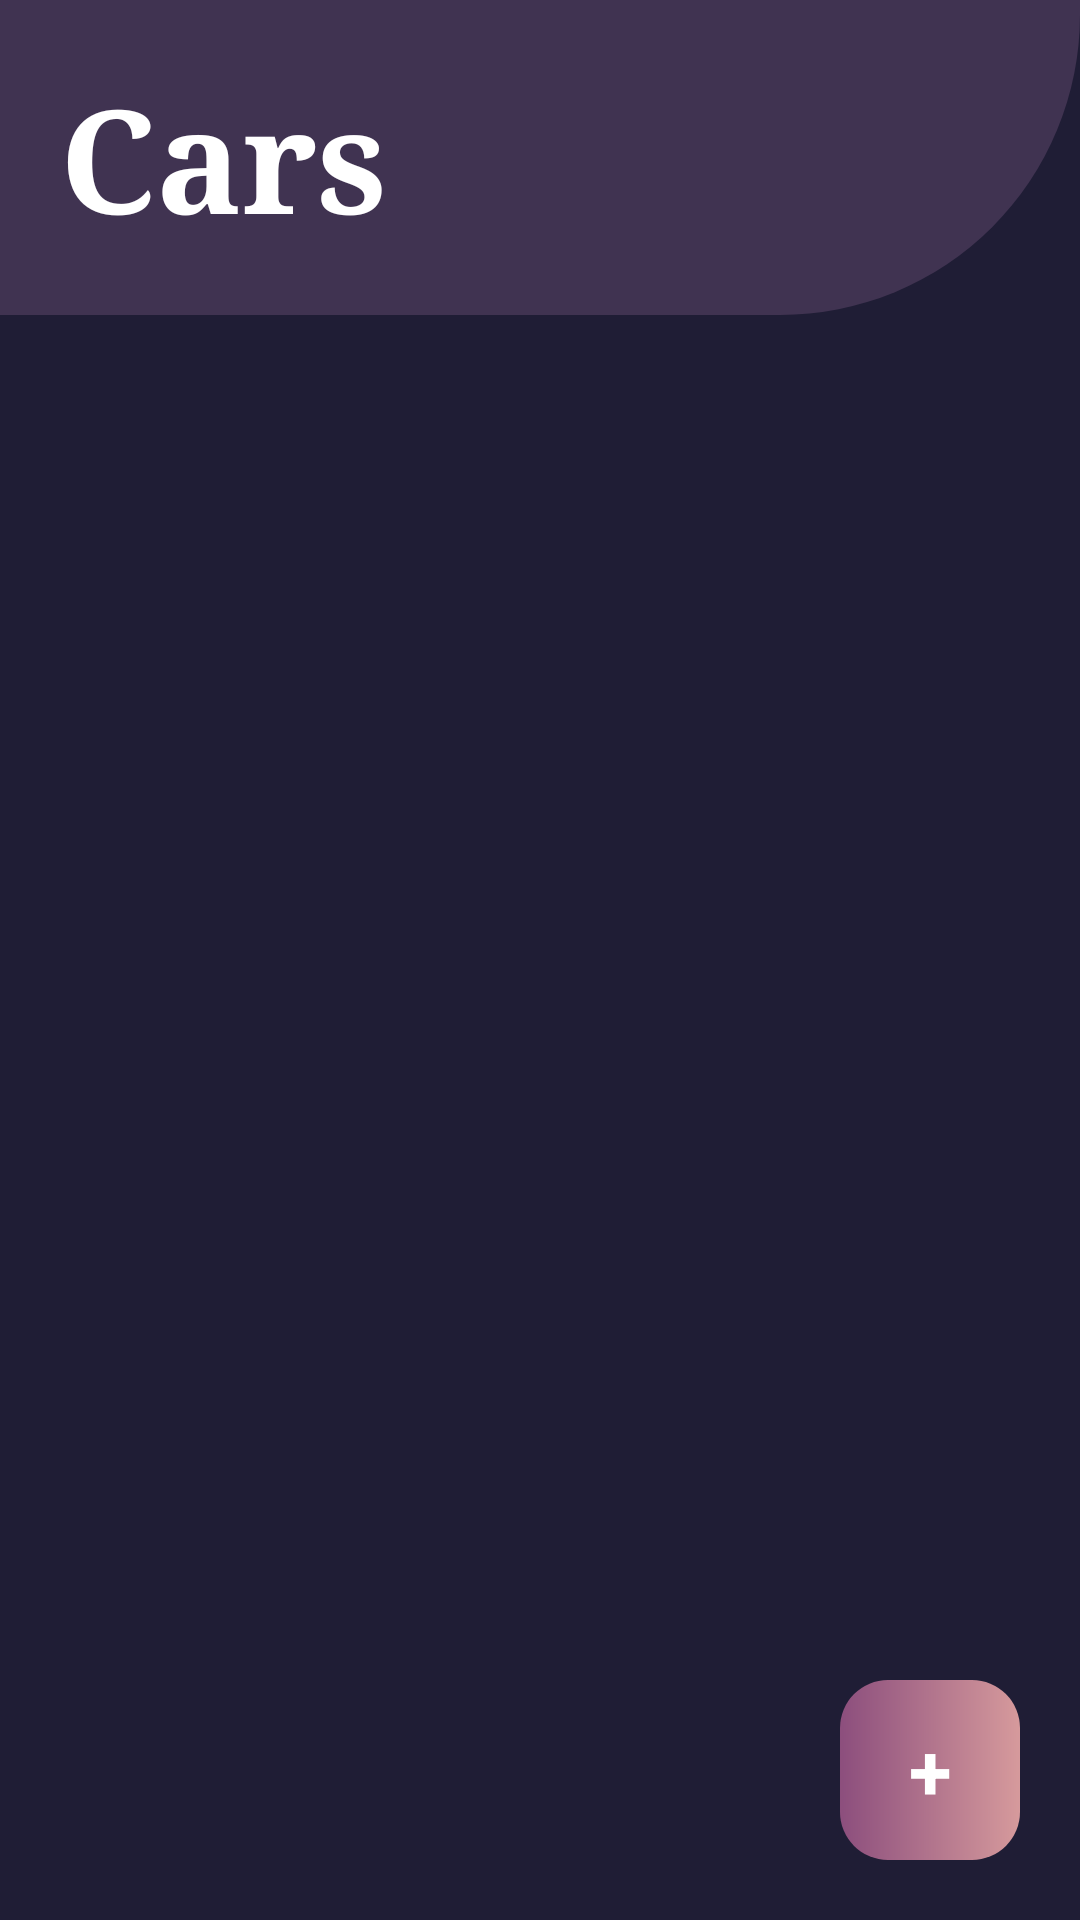

Reconstruct the res/layout file that produces this screen, plus the resources it refers to.
<!-- AndroidManifest.xml: application theme Theme.FinalProject -->
<!-- res/layout/activity_cars.xml -->
<?xml version="1.0" encoding="utf-8"?>
<androidx.constraintlayout.widget.ConstraintLayout xmlns:android="http://schemas.android.com/apk/res/android"
    xmlns:app="http://schemas.android.com/apk/res-auto"
    xmlns:tools="http://schemas.android.com/tools"
    android:layout_width="match_parent"
    android:layout_height="match_parent"
    android:background="@color/Background"
    tools:context=".Profile.Cars.CarsActivity" >

    <androidx.constraintlayout.widget.ConstraintLayout
        android:id="@+id/constraintLayout3"
        android:layout_width="match_parent"
        android:layout_height="wrap_content"
        android:background="@drawable/text_view_shape"
        app:layout_constraintEnd_toEndOf="parent"
        app:layout_constraintStart_toStartOf="parent"
        app:layout_constraintTop_toTopOf="parent">

        <TextView
            android:id="@+id/textView3"
            android:layout_width="wrap_content"
            android:layout_height="wrap_content"
            android:fontFamily="serif"
            android:gravity="center"
            android:padding="20dp"
            android:text="@string/Cars"
            android:textColor="@color/white"
            android:textSize="48sp"
            android:textStyle="bold"
            app:layout_constraintBottom_toBottomOf="parent"
            app:layout_constraintStart_toStartOf="parent"
            app:layout_constraintTop_toTopOf="parent" />

    </androidx.constraintlayout.widget.ConstraintLayout>

    <androidx.recyclerview.widget.RecyclerView
        android:id="@+id/CarsRV"
        android:layout_width="0dp"
        android:layout_height="0dp"
        app:layout_constraintBottom_toBottomOf="parent"
        app:layout_constraintEnd_toEndOf="parent"
        app:layout_constraintStart_toStartOf="parent"
        app:layout_constraintTop_toBottomOf="@+id/constraintLayout3" />

    <Button
        android:id="@+id/button2"
        android:layout_width="60dp"
        android:layout_height="60dp"
        android:layout_marginEnd="20dp"
        android:layout_marginBottom="20dp"
        android:background="@drawable/float_btn_shape"
        android:onClick="AddCar"
        android:text="+"
        android:textColor="@color/white"
        android:textSize="26sp"
        android:textStyle="bold"
        app:layout_constraintBottom_toBottomOf="parent"
        app:layout_constraintEnd_toEndOf="parent" />

</androidx.constraintlayout.widget.ConstraintLayout>
<!-- resources referenced by this layout -->
<resources>
  <color name="Background">#1f1d35</color>
  <color name="white">#FFFFFFFF</color>
  <!-- drawable float_btn_shape (drawable) -->
  <?xml version="1.0" encoding="utf-8"?>
  <shape xmlns:android="http://schemas.android.com/apk/res/android">
      <gradient
          android:startColor="#8c4e7d"
          android:endColor="#d69a9c"
          android:angle="0"/>
      <corners android:radius="16dp"/>
  </shape>
  <!-- drawable text_view_shape (drawable) -->
  <?xml version="1.0" encoding="utf-8"?>
  <shape xmlns:android="http://schemas.android.com/apk/res/android">
      <solid android:color="@color/NavBottomColor"/>
      <corners android:bottomRightRadius="100dp"/>
  </shape>
  <string name="Cars">Cars</string>
  <style name="Theme.FinalProject" parent="Theme.AppCompat.Light.NoActionBar">
          
          <item name="colorPrimary">@color/purple_500</item>
          <item name="colorPrimaryVariant">@color/purple_700</item>
          <item name="colorOnPrimary">@color/white</item>
          
          <item name="colorSecondary">@color/teal_200</item>
          <item name="colorSecondaryVariant">@color/teal_700</item>
          <item name="colorOnSecondary">@color/black</item>
          
          <item name="android:statusBarColor" tools:targetApi="l">?attr/colorPrimaryVariant</item>
          
  
          <item name="android:buttonStyle">@style/Button</item>
      </style>
  <color name="NavBottomColor">#403351</color>
  <color name="purple_500">#FF6200EE</color>
  <color name="purple_700">#FF3700B3</color>
  <color name="teal_200">#FF03DAC5</color>
  <color name="teal_700">#FF018786</color>
  <color name="black">#FF000000</color>
  <style name="Button" parent="android:style/Widget.Button">
          <item name="android:background">@drawable/login_btn_shape</item>
      </style>
  <!-- drawable login_btn_shape (drawable) -->
  <?xml version="1.0" encoding="utf-8"?>
  <shape xmlns:android="http://schemas.android.com/apk/res/android">
  <gradient
      android:startColor="#8c4e7d"
      android:endColor="#d69a9c"
      android:angle="0"/>
      <corners android:radius="20dp"/>
  </shape>
</resources>
